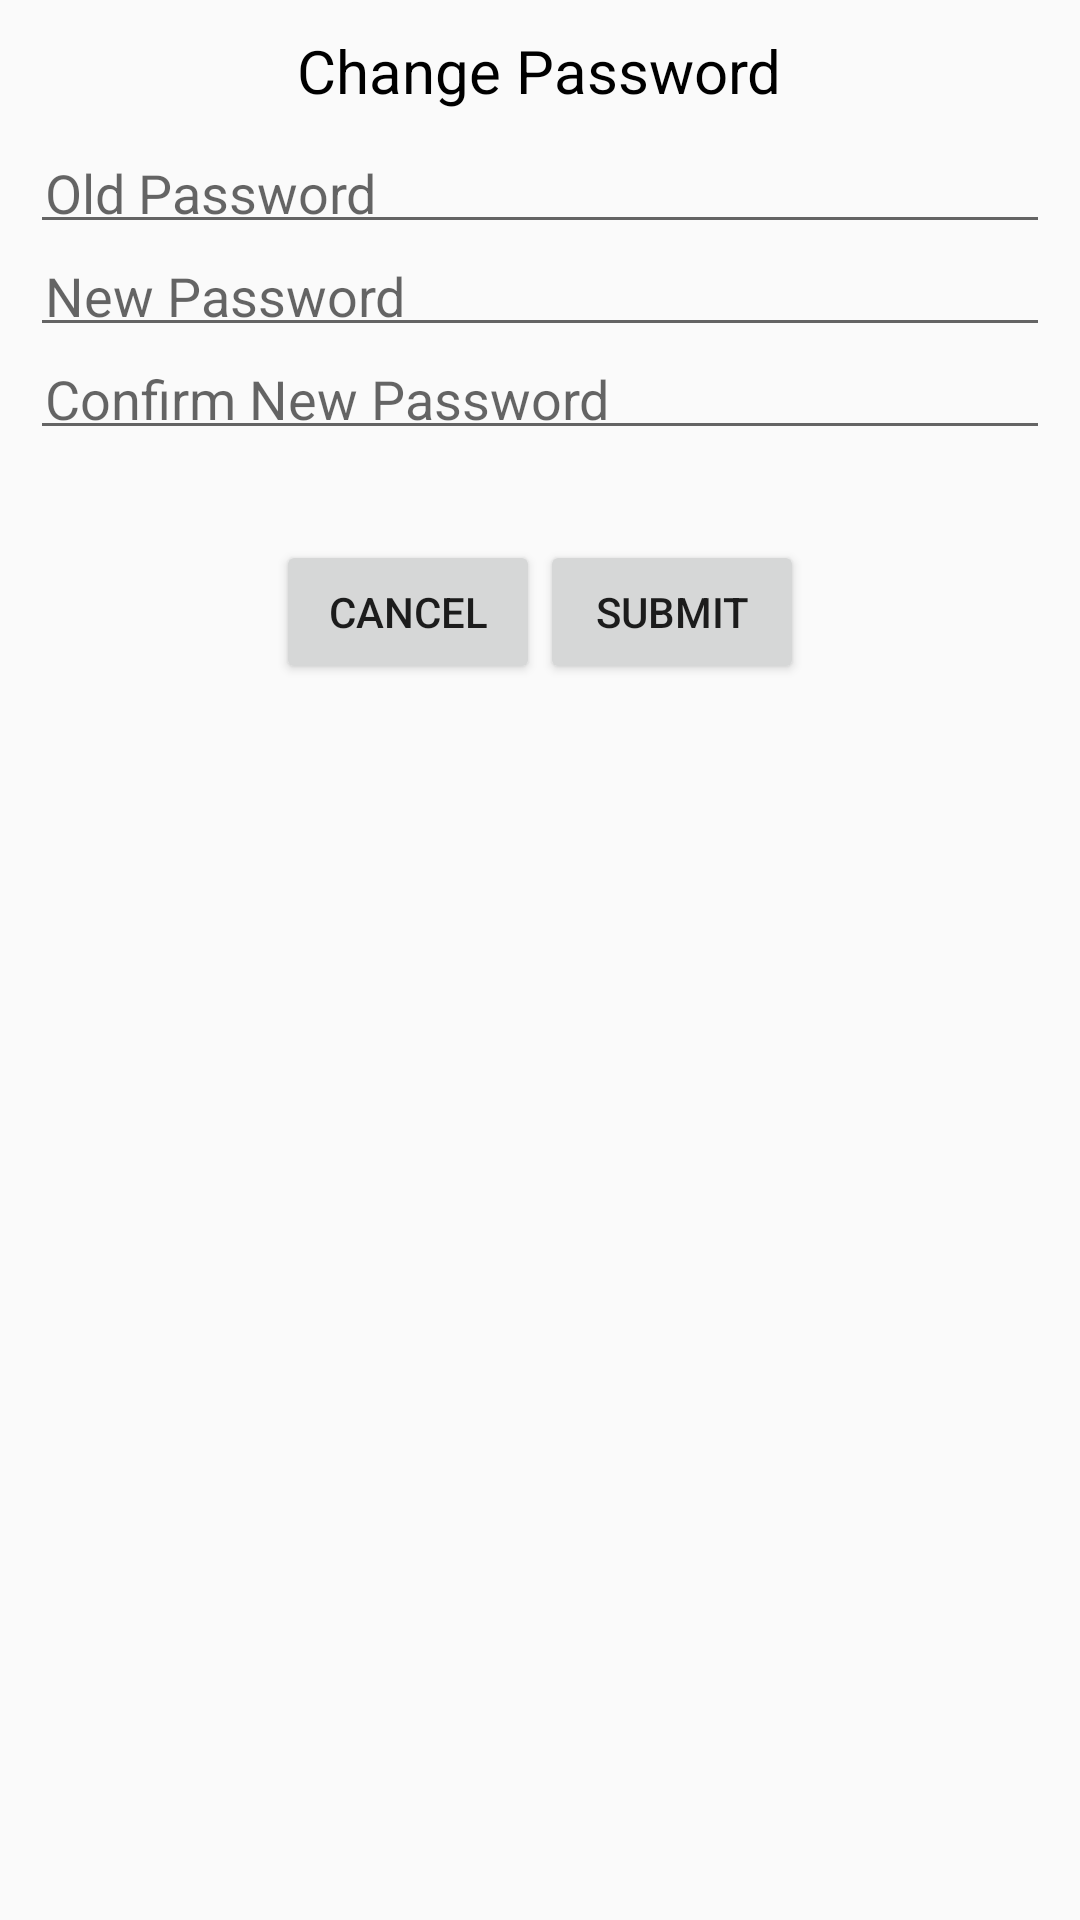

Here is an Android app screen rendered from its layout file. Give the layout XML and the strings, colors and styles it references.
<!-- AndroidManifest.xml: application theme AppTheme -->
<!-- res/layout/activity_change_pass.xml -->
<?xml version="1.0" encoding="utf-8"?>
<LinearLayout xmlns:android="http://schemas.android.com/apk/res/android"
    xmlns:app="http://schemas.android.com/apk/res-auto"
    xmlns:tools="http://schemas.android.com/tools"
    android:layout_width="match_parent"
    android:layout_height="match_parent"
    android:orientation="vertical"
    tools:context=".activities.ChangePassActivity">

    <TextView
        android:layout_width="wrap_content"
        android:layout_height="wrap_content"
        android:text="Change Password"
        android:textSize="20dp"
        android:padding="10dp"
        android:layout_gravity="center"
        android:textColor="#000"/>

    <EditText
        android:layout_width="match_parent"
        android:layout_height="wrap_content"
        android:hint="Old Password"
        android:padding="5dp"
        android:inputType="textPassword"
        android:id="@+id/edtOldPass"
        android:layout_marginLeft="10dp"
        android:layout_marginRight="10dp"/>
    <EditText
        android:layout_width="match_parent"
        android:layout_height="wrap_content"
        android:hint="New Password"
        android:padding="5dp"
        android:inputType="textPassword"
        android:id="@+id/edtNewPass"
        android:layout_marginLeft="10dp"
        android:layout_marginRight="10dp"/>

    <EditText
        android:layout_width="match_parent"
        android:layout_height="wrap_content"
        android:hint="Confirm New Password"
        android:padding="5dp"
        android:inputType="textPassword"
        android:id="@+id/edtConfirmNewPass"
        android:layout_marginLeft="10dp"
        android:layout_marginRight="10dp"/>

    <LinearLayout
        android:layout_gravity="center"
        android:layout_marginTop="30dp"
        android:layout_width="wrap_content"
        android:layout_height="wrap_content"
        android:orientation="horizontal">

        <Button
            android:layout_width="wrap_content"
            android:layout_height="wrap_content"
            android:id="@+id/btnCancel"
            android:text="Cancel"/>

        <Button
            android:layout_width="wrap_content"
            android:layout_height="wrap_content"
            android:id="@+id/btnSubmit"
            android:text="Submit"/>

    </LinearLayout>

</LinearLayout>
<!-- resources referenced by this layout -->
<resources>
  <style name="AppTheme" parent="Theme.AppCompat.Light.NoActionBar">
          
          <item name="colorPrimary">@color/colorPrimary</item>
          <item name="colorPrimaryDark">@color/colorPrimaryDark</item>
          <item name="colorAccent">@color/colorAccent</item>
      </style>
  <color name="colorPrimary">#3F51B5</color>
  <color name="colorPrimaryDark">#303F9F</color>
  <color name="colorAccent">#FF4081</color>
</resources>
